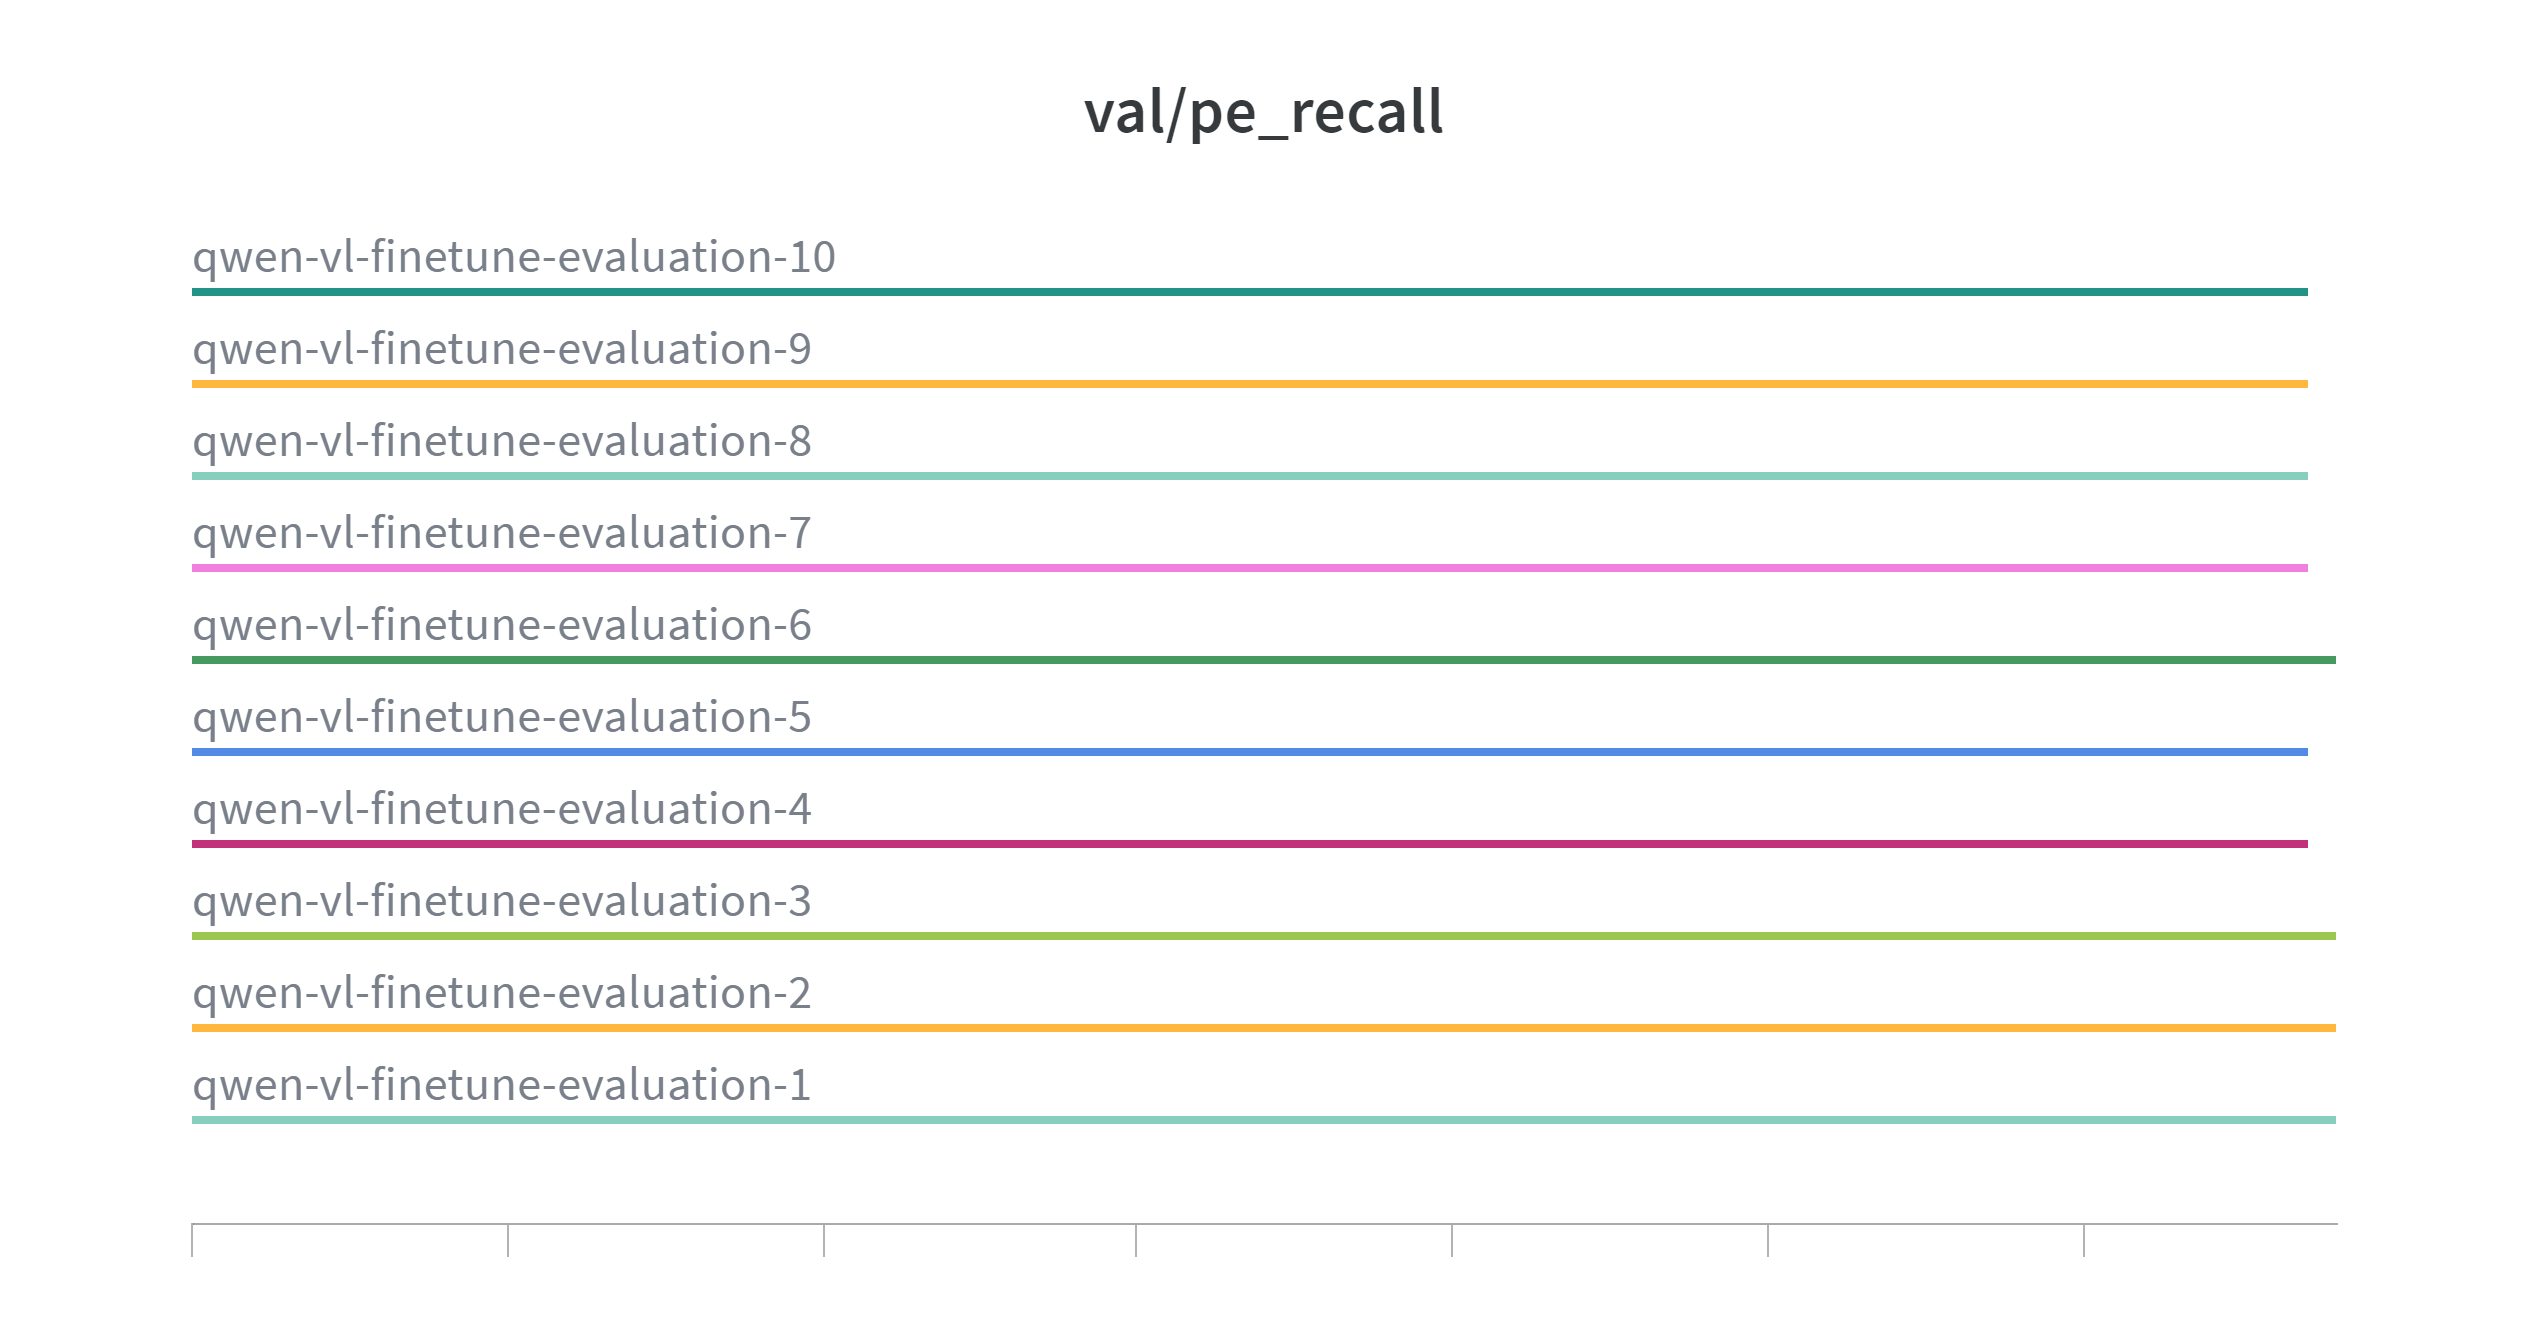

The table this chart was drawn from, first rows:
Step, qwen-vl-finetune-evaluation-10 - val/pe_…, qwen-vl-finetune-evaluation-10 - val/pe_…, qwen-vl-finetune-evaluation-10 - val/pe_…, qwen-vl-finetune-evaluation-9 - val/pe_r…, qwen-vl-finetune-evaluation-9 - val/pe_r…, qwen-vl-finetune-evaluation-9 - val/pe_r…, qwen-vl-finetune-evaluation-8 - val/pe_r…, qwen-vl-finetune-evaluation-8 - val/pe_r…, qwen-vl-finetune-evaluation-8 - val/pe_r…, qwen-vl-finetune-evaluation-7 - val/pe_r…, qwen-vl-finetune-evaluation-7 - val/pe_r…, qwen-vl-finetune-evaluation-7 - val/pe_r…, qwen-vl-finetune-evaluation-6 - val/pe_r…, qwen-vl-finetune-evaluation-6 - val/pe_r…, qwen-vl-finetune-evaluation-6 - val/pe_r…, qwen-vl-finetune-evaluation-5 - val/pe_r…, qwen-vl-finetune-evaluation-5 - val/pe_r…, qwen-vl-finetune-evaluation-5 - val/pe_r…, qwen-vl-finetune-evaluation-4 - val/pe_r…, qwen-vl-finetune-evaluation-4 - val/pe_r…, qwen-vl-finetune-evaluation-4 - val/pe_r…, qwen-vl-finetune-evaluation-3 - val/pe_r…, qwen-vl-finetune-evaluation-3 - val/pe_r…
0, 0.3356, 0.3356, 0.3356, 0.3356, 0.3356, 0.3356, 0.3356, 0.3356, 0.3356, 0.3356, 0.3356, 0.3356, 0.34, 0.34, 0.34, 0.3356, 0.3356, 0.3356, 0.3356, 0.3356, 0.3356, 0.34, 0.34
